Dataset: dataset (GitHub, Bambi-lab/EdgeMAF-Net). Classes: esophageal cancer, gastric cancer, gastric mucosal cancer, high-grade esophageal intraepithelial neoplasia, high-grade gastric intraepithelial neoplasia.

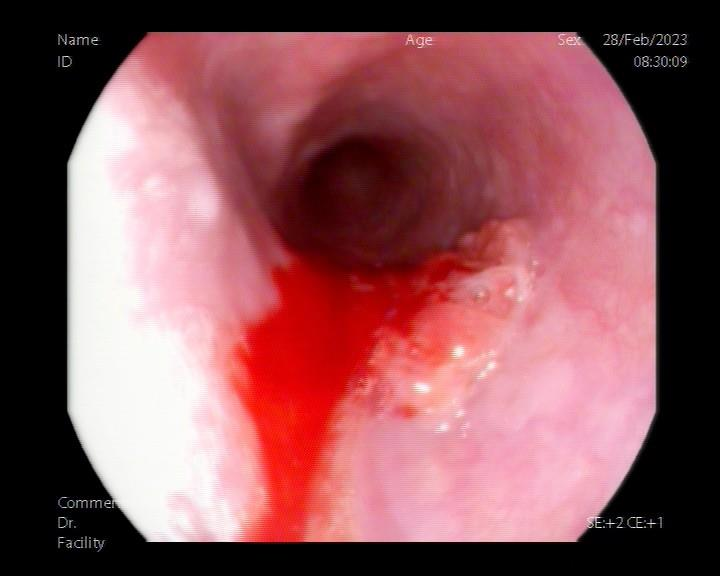
Label: esophageal cancer

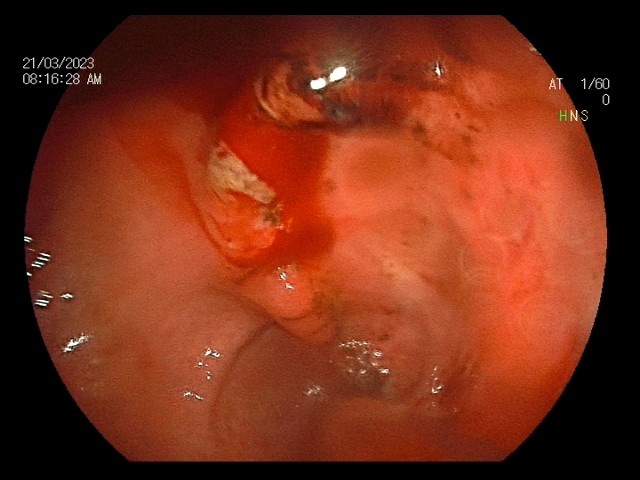
Label: gastric cancer

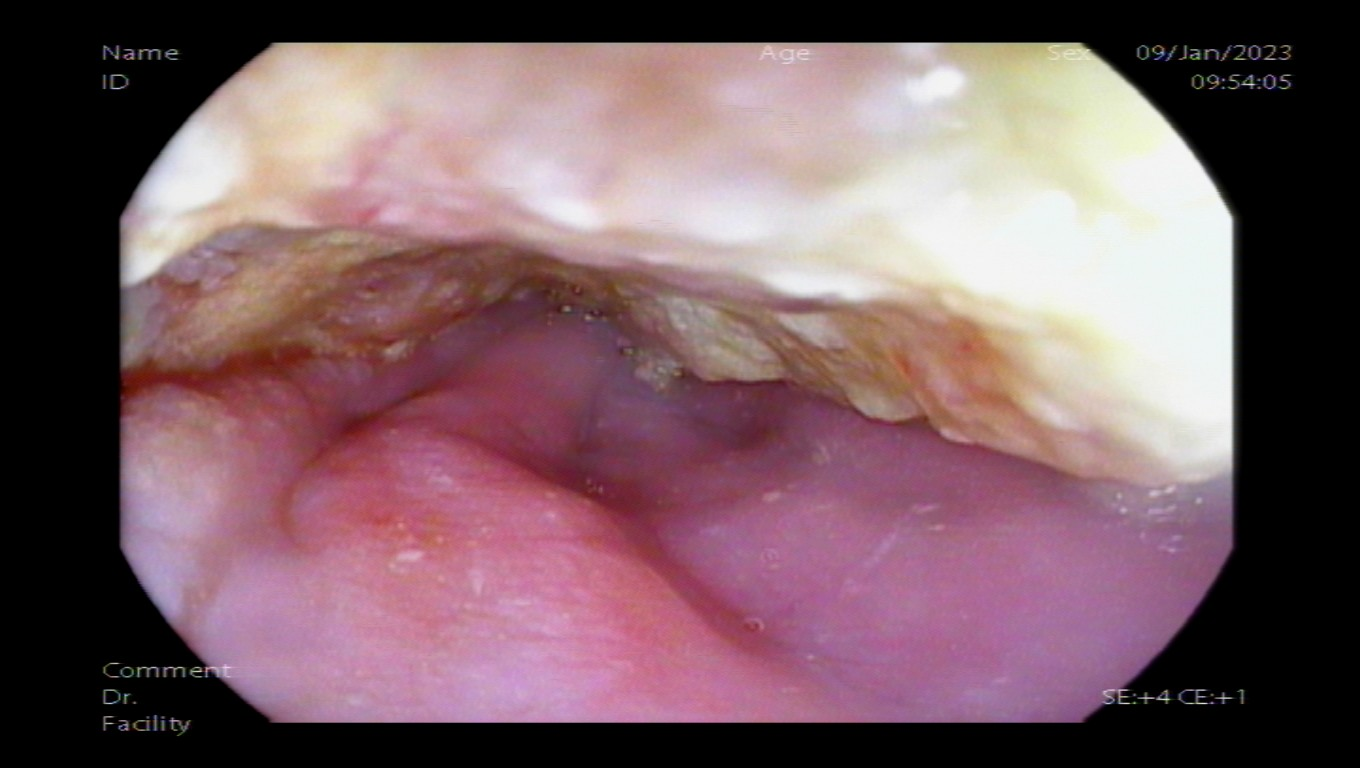
Label: esophageal cancer

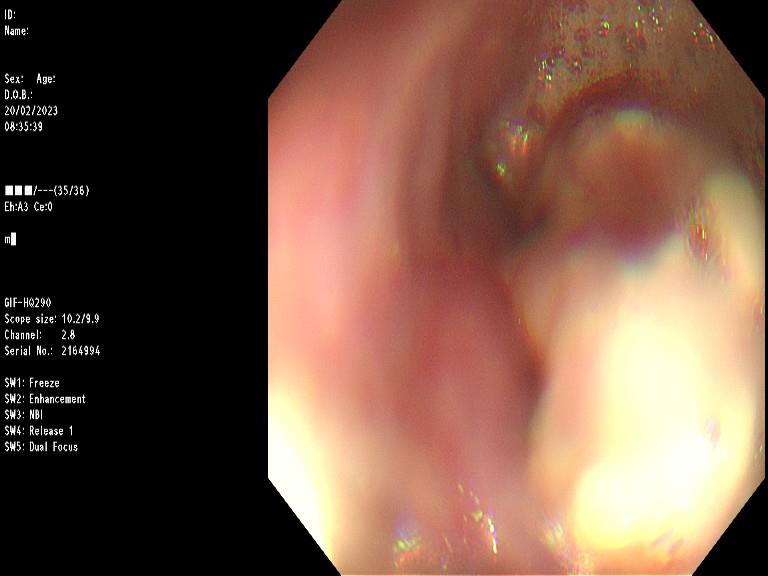
Label: esophageal cancer

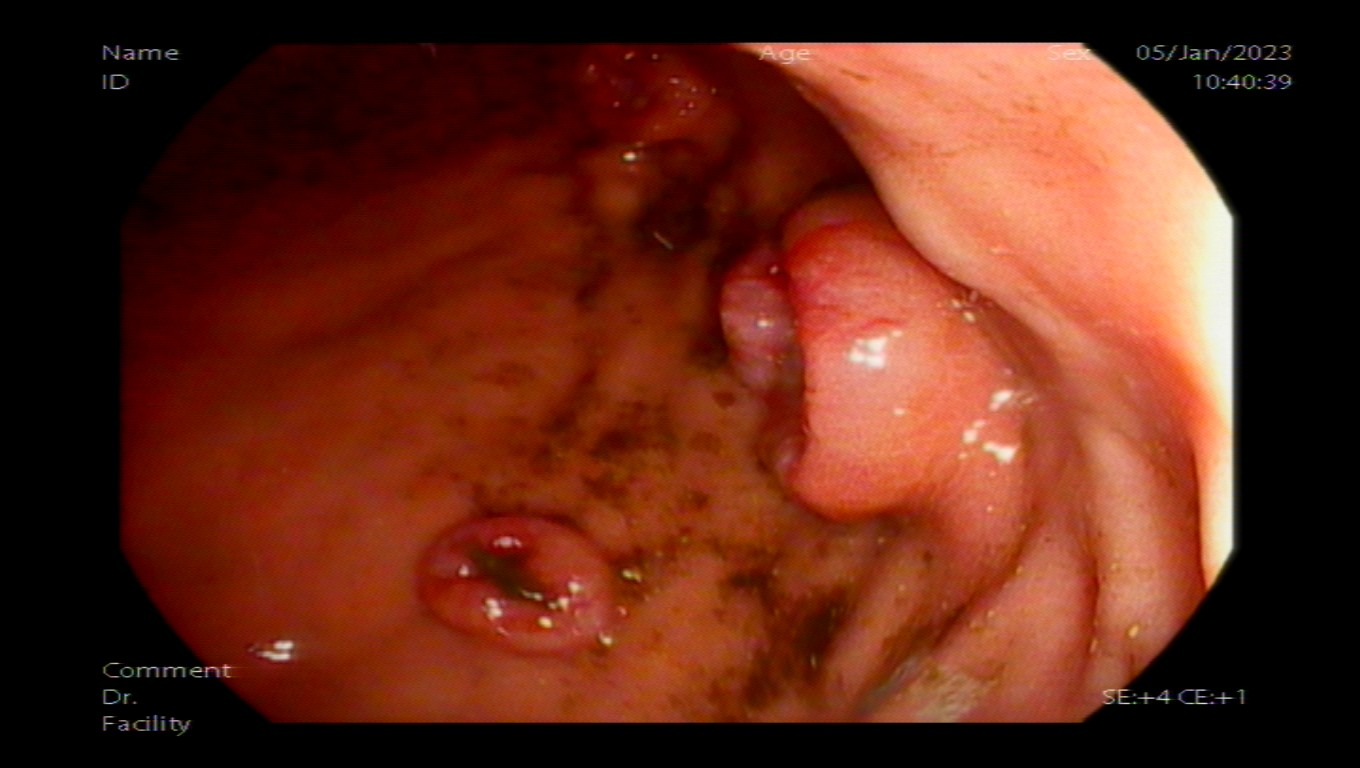
Label: gastric cancer

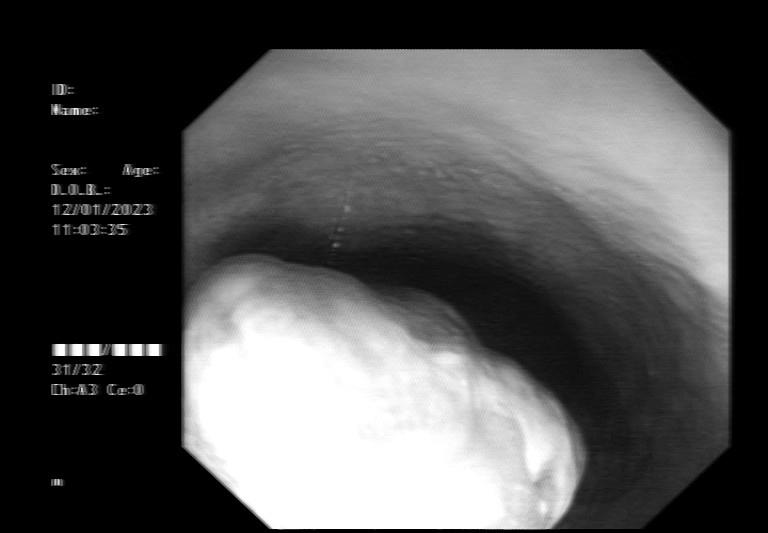
Label: esophageal cancer
